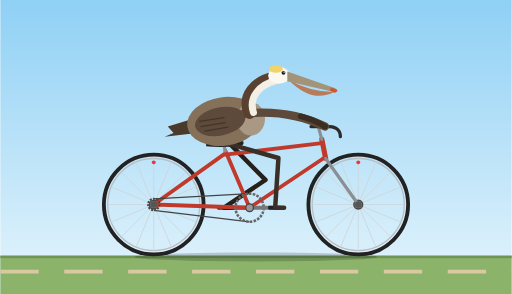
t = 0.00 s
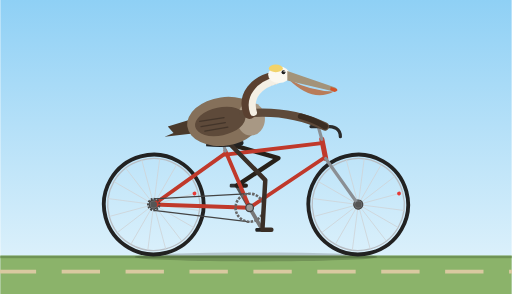
t = 0.33 s
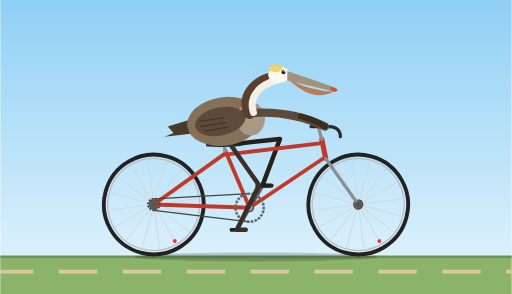
t = 0.67 s
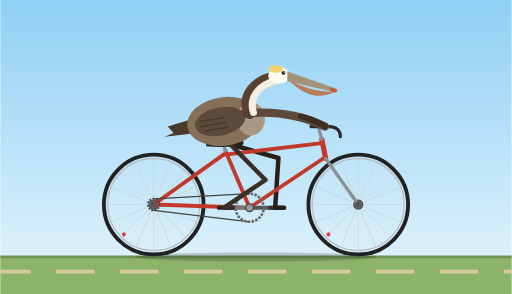
t = 1.00 s
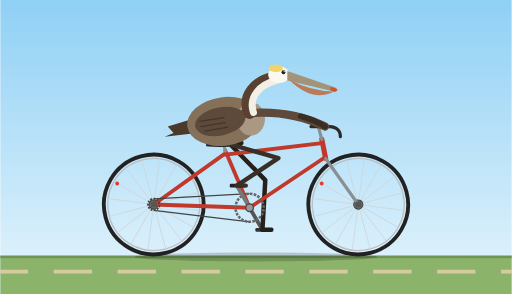
t = 1.33 s
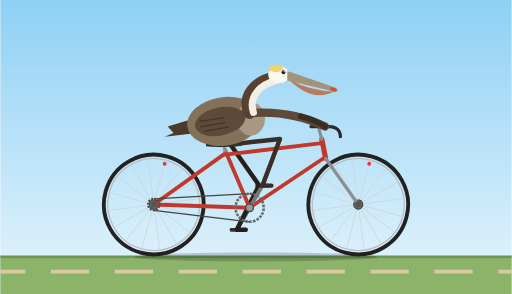
t = 1.67 s

The animated SVG that drew these frames (rendered in a browser with its animation timeline set to each time). Animation: 11 SMIL elements (animate=3,animateTransform=8); one cycle of 2.00 s, repeats indefinitely.

<svg xmlns="http://www.w3.org/2000/svg" viewBox="0 0 800 460" width="800" height="460">
  <defs>
    <linearGradient id="sky" x1="0" y1="0" x2="0" y2="1">
      <stop offset="0" stop-color="#8fd0f5"/>
      <stop offset="1" stop-color="#e6f5fc"/>
    </linearGradient>
    <g id="wheelBody">
      <circle r="78" fill="none" stroke="#222" stroke-width="6"/>
      <circle r="72" fill="none" stroke="#b8bec4" stroke-width="2"/>
      <g stroke="#cfd4d8" stroke-width="1.2">
        <line x1="-72" y1="0" x2="72" y2="0"/>
        <line x1="-72" y1="0" x2="72" y2="0" transform="rotate(22.5)"/>
        <line x1="-72" y1="0" x2="72" y2="0" transform="rotate(45)"/>
        <line x1="-72" y1="0" x2="72" y2="0" transform="rotate(67.5)"/>
        <line x1="-72" y1="0" x2="72" y2="0" transform="rotate(90)"/>
        <line x1="-72" y1="0" x2="72" y2="0" transform="rotate(112.5)"/>
        <line x1="-72" y1="0" x2="72" y2="0" transform="rotate(135)"/>
        <line x1="-72" y1="0" x2="72" y2="0" transform="rotate(157.5)"/>
      </g>
      <circle cx="0" cy="-66" r="3" fill="#e53935"/>
      <circle r="7" fill="#777" stroke="#444" stroke-width="2"/>
    </g>
  </defs>

  <rect width="800" height="460" fill="url(#sky)"/>
  <rect y="400" width="800" height="60" fill="#8bb36a"/>
  <rect y="400" width="800" height="4" fill="#6f9455"/>
  <line x1="-100" y1="425" x2="900" y2="425" stroke="#d9c9a0" stroke-width="6" stroke-dasharray="60 40">
    <animate attributeName="stroke-dashoffset" from="0" to="100" dur="0.32s" repeatCount="indefinite"/>
  </line>
  <ellipse cx="400" cy="402" rx="190" ry="7" fill="#000" opacity="0.18"/>

  <!-- Wheels -->
  <g transform="translate(240,320)">
    <g>
      <animateTransform attributeName="transform" type="rotate" from="0" to="360" dur="1.6s" repeatCount="indefinite"/>
      <use href="#wheelBody"/>
    </g>
  </g>
  <g transform="translate(560,320)">
    <g>
      <animateTransform attributeName="transform" type="rotate" from="0" to="360" dur="1.6s" repeatCount="indefinite"/>
      <use href="#wheelBody"/>
    </g>
  </g>

  <!-- Far crank arm and pedal -->
  <g transform="translate(390,325)">
    <g>
      <animateTransform attributeName="transform" type="rotate" from="0" to="360" dur="2s" repeatCount="indefinite"/>
      <line x1="0" y1="0" x2="-40" y2="0" stroke="#555" stroke-width="6" stroke-linecap="round"/>
      <g transform="translate(-40,0)">
        <g>
          <animateTransform attributeName="transform" type="rotate" from="0" to="-360" dur="2s" repeatCount="indefinite"/>
          <rect x="-11" y="-3" width="22" height="6" rx="2" fill="#333"/>
        </g>
      </g>
    </g>
  </g>

  <!-- Far leg -->
  <path fill="none" stroke="#262019" stroke-width="7" stroke-linecap="round" stroke-linejoin="round" d="M360 226L414.8 281.5L350 325L364 325">
    <animate attributeName="d" dur="2s" repeatCount="indefinite" calcMode="linear" values="M360 226L414.8 281.5L350 325L364 325;M360 226L424.8 269.4L355.4 305L369.4 305;M360 226L435 247.3L370 290.4L384 290.4;M360 226L437.9 223.5L390 285L404 285;M360 226L437.5 217.4L410 290.4L424 290.4;M360 226L438 228.2L424.6 305L438.6 305;M360 226L435.1 247.2L430 325L444 325;M360 226L426.3 267L424.6 345L438.6 345;M360 226L414.5 281.8L410 359.6L424 359.6;M360 226L406.4 288.7L390 365L404 365;M360 226L404.8 289.8L370 359.6L384 359.6;M360 226L408 287.5L355.4 345L369.4 345;M360 226L414.8 281.5L350 325L364 325"/>
  </path>

  <!-- Frame -->
  <g fill="none" stroke="#c0392b" stroke-width="6" stroke-linecap="round" stroke-linejoin="round">
    <line x1="240" y1="320" x2="390" y2="325"/>
    <line x1="240" y1="320" x2="352" y2="240"/>
    <line x1="390" y1="325" x2="352" y2="236"/>
    <line x1="352" y1="242" x2="503" y2="224"/>
    <line x1="390" y1="325" x2="508" y2="246"/>
    <line x1="503" y1="218" x2="509" y2="248" stroke-width="8"/>
  </g>
  <line x1="509" y1="248" x2="560" y2="320" stroke="#8a8f94" stroke-width="5" stroke-linecap="round"/>
  <circle cx="240" cy="320" r="5" fill="#555"/>
  <circle cx="560" cy="320" r="5" fill="#555"/>

  <!-- Seat post, stem, handlebar -->
  <line x1="352" y1="236" x2="348" y2="220" stroke="#8a8f94" stroke-width="5" stroke-linecap="round"/>
  <line x1="503" y1="218" x2="498" y2="200" stroke="#8a8f94" stroke-width="5" stroke-linecap="round"/>
  <path d="M486 198 L506 198 Q532 196 532 214" fill="none" stroke="#2b2b2b" stroke-width="5" stroke-linecap="round" stroke-linejoin="round"/>

  <!-- Chain -->
  <g stroke="#444" stroke-width="2" fill="none">
    <line x1="390" y1="303" x2="240" y2="311"/>
    <line x1="390" y1="347" x2="240" y2="329"/>
  </g>
  <circle cx="240" cy="320" r="9" fill="none" stroke="#444" stroke-width="3" stroke-dasharray="3 2">
    <animateTransform attributeName="transform" type="rotate" from="0 240 320" to="360 240 320" dur="1.6s" repeatCount="indefinite"/>
  </circle>

  <!-- Saddle -->
  <path d="M322 224 Q345 213 380 221 Q383 228 372 229 Q342 231 322 229 Z" fill="#222"/>

  <!-- Near crank arm, chainring, pedal -->
  <g transform="translate(390,325)">
    <g>
      <animateTransform attributeName="transform" type="rotate" from="0" to="360" dur="2s" repeatCount="indefinite"/>
      <circle r="22" fill="none" stroke="#666" stroke-width="4" stroke-dasharray="4 2"/>
      <line x1="0" y1="0" x2="40" y2="0" stroke="#777" stroke-width="6" stroke-linecap="round"/>
      <g transform="translate(40,0)">
        <g>
          <animateTransform attributeName="transform" type="rotate" from="0" to="-360" dur="2s" repeatCount="indefinite"/>
          <rect x="-11" y="-3" width="22" height="6" rx="2" fill="#222"/>
        </g>
      </g>
    </g>
    <circle r="6" fill="#999" stroke="#444" stroke-width="2"/>
  </g>

  <!-- Near leg -->
  <path fill="none" stroke="#3a2f27" stroke-width="7" stroke-linecap="round" stroke-linejoin="round" d="M360 226L435.1 247.2L430 325L444 325">
    <animate attributeName="d" dur="2s" repeatCount="indefinite" calcMode="linear" values="M360 226L435.1 247.2L430 325L444 325;M360 226L426.3 267L424.6 345L438.6 345;M360 226L414.5 281.8L410 359.6L424 359.6;M360 226L406.4 288.7L390 365L404 365;M360 226L404.8 289.8L370 359.6L384 359.6;M360 226L408 287.5L355.4 345L369.4 345;M360 226L414.8 281.5L350 325L364 325;M360 226L424.8 269.4L355.4 305L369.4 305;M360 226L435 247.3L370 290.4L384 290.4;M360 226L437.9 223.5L390 285L404 285;M360 226L437.5 217.4L410 290.4L424 290.4;M360 226L438 228.2L424.6 305L438.6 305;M360 226L435.1 247.2L430 325L444 325"/>
  </path>

  <!-- Pelican tail -->
  <path d="M308 184 L262 198 L271 208 L257 214 L308 208 Z" fill="#4a3a2c"/>

  <!-- Pelican body -->
  <ellipse cx="350" cy="190" rx="58" ry="38" transform="rotate(-8 350 190)" fill="#85705a"/>
  <ellipse cx="392" cy="186" rx="22" ry="26" fill="#a89884"/>
  <ellipse cx="344" cy="190" rx="40" ry="22" transform="rotate(-12 344 190)" fill="#5e4a3a"/>
  <g stroke="#43352a" stroke-width="2" stroke-linecap="round">
    <line x1="312" y1="190" x2="350" y2="184"/>
    <line x1="314" y1="198" x2="352" y2="192"/>
    <line x1="320" y1="205" x2="356" y2="199"/>
  </g>

  <!-- Wing reaching the handlebar -->
  <path d="M380 178 Q450 170 508 198" fill="none" stroke="#5e4a3a" stroke-width="13" stroke-linecap="round"/>
  <path d="M470 182 Q492 188 508 198" fill="none" stroke="#3b2d22" stroke-width="9" stroke-linecap="round"/>

  <!-- Neck -->
  <path d="M390 176 C380 150 400 128 428 122" fill="none" stroke="#5a4030" stroke-width="20" stroke-linecap="round"/>
  <path d="M396 176 C388 152 406 132 432 126" fill="none" stroke="#f4efe4" stroke-width="11" stroke-linecap="round"/>

  <!-- Head -->
  <g>
    <animateTransform attributeName="transform" type="translate" values="0 0;0 -1.5;0 0" dur="1s" repeatCount="indefinite"/>
    <ellipse cx="436" cy="118" rx="17" ry="13" fill="#fbf8f0"/>
    <ellipse cx="431" cy="108" rx="11" ry="6" fill="#f1d36b"/>
    <path d="M451 125 Q488 162 522 144 Q486 144 451 125 Z" fill="#b87c5a"/>
    <path d="M449 112 L524 138 Q530 142 522 144 L449 127 Z" fill="#a39379"/>
    <path d="M517 137 L526 140 Q530 143 523 145 L516 142 Z" fill="#d2542a"/>
    <circle cx="443" cy="114" r="3" fill="#1c1c1c"/>
    <circle cx="444" cy="113" r="1" fill="#fff"/>
  </g>
</svg>
